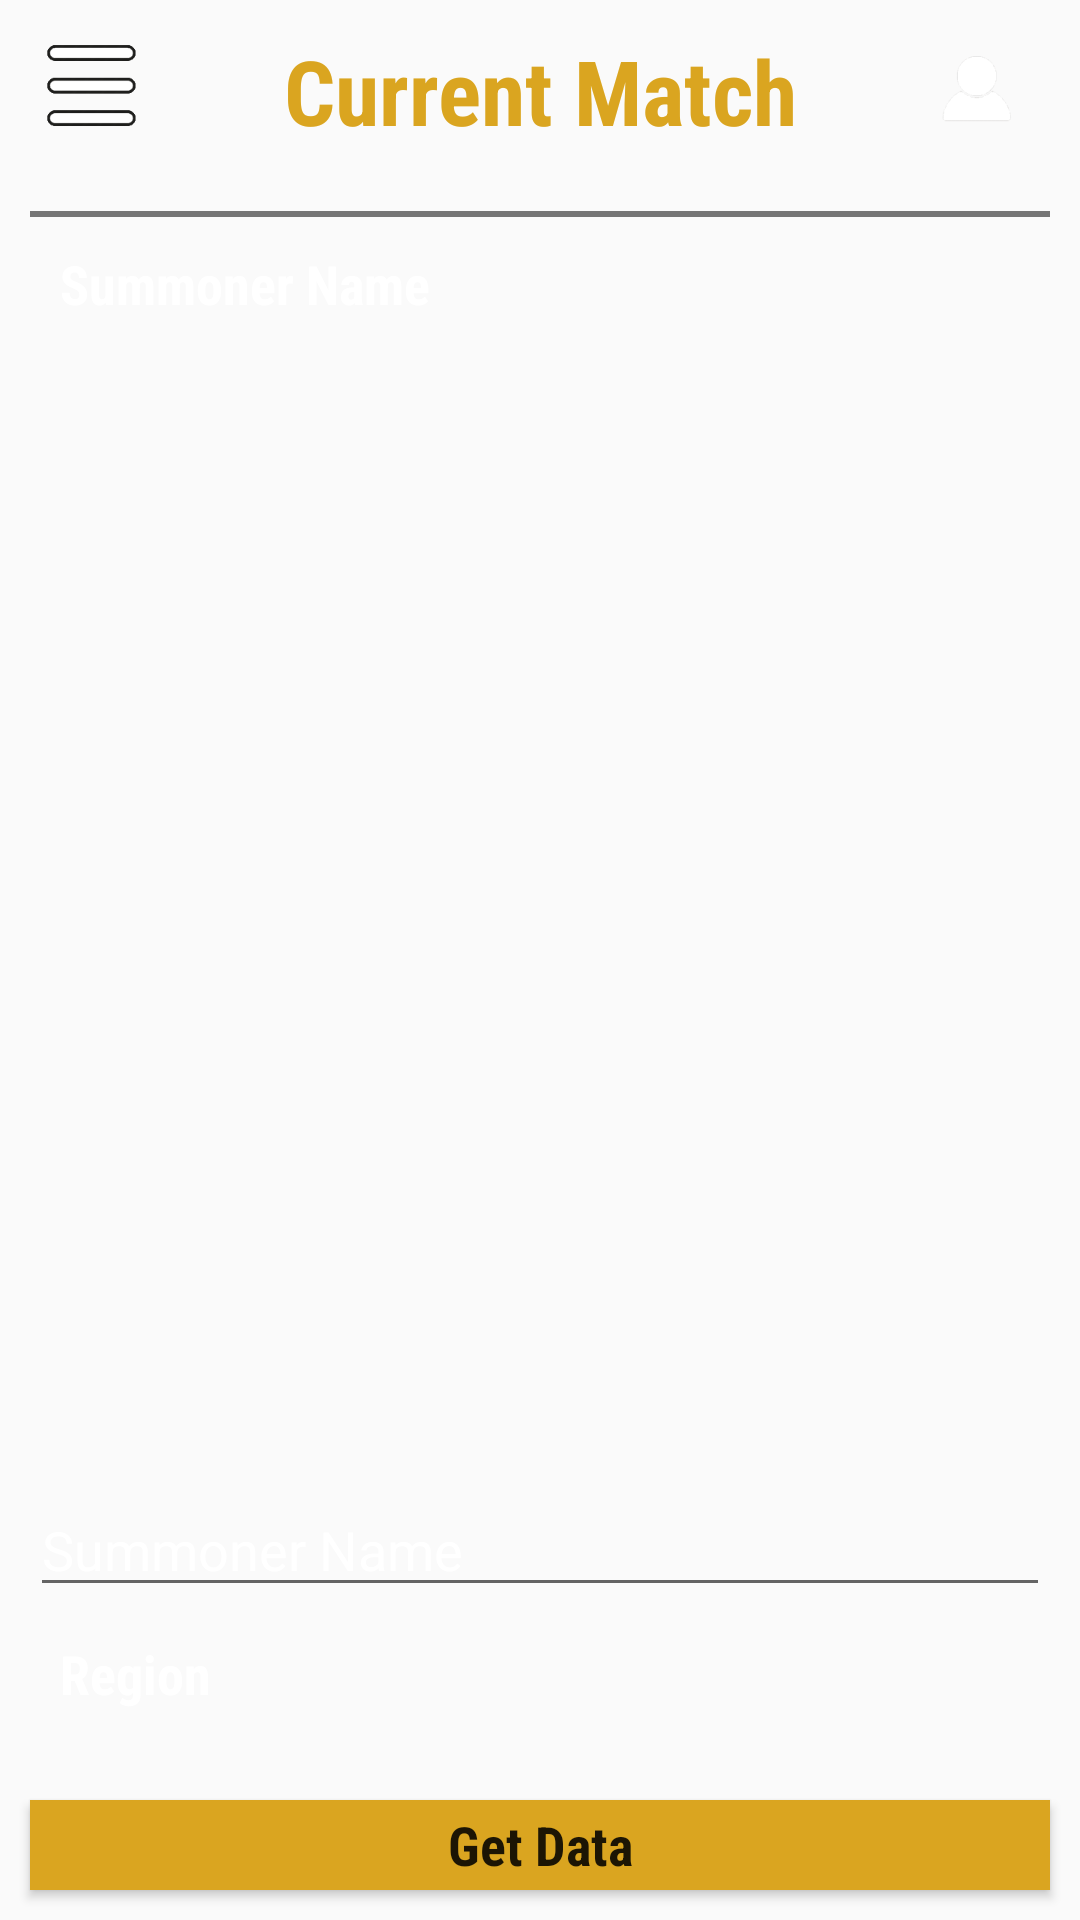

Here is an Android app screen rendered from its layout file. Give the layout XML and the strings, colors and styles it references.
<!-- AndroidManifest.xml: application theme AppTheme -->
<!-- res/layout/fragment_current_match.xml -->
<LinearLayout xmlns:android="http://schemas.android.com/apk/res/android"
    xmlns:app="http://schemas.android.com/apk/res-auto"
    xmlns:tools="http://schemas.android.com/tools"
    android:layout_width="match_parent"
    android:layout_height="wrap_content"
    android:orientation="vertical"
    tools:context="com.antika.berk.ggeasy.fragment.CurrentMatchFragment">


    <RelativeLayout
        android:layout_width="match_parent"
        android:layout_height="wrap_content">

        <TextView
            android:id="@+id/textView"
            android:layout_width="match_parent"
            android:layout_height="wrap_content"
            android:layout_margin="10dp"
            android:fontFamily="sans-serif-condensed"
            android:text="@string/current_match"
            android:textAlignment="center"
            android:textAppearance="@style/TextAppearance.AppCompat.Body1"
            android:textColor="@color/colorAccent"
            android:textSize="30sp"
            android:textStyle="normal|bold" />

        <ImageView
            android:id="@+id/imageView13"
            android:layout_width="50dp"
            android:layout_height="50dp"
            android:layout_alignEnd="@+id/textView"
            android:layout_alignRight="@+id/textView"
            android:layout_centerVertical="true"
            app:srcCompat="@drawable/profile" />

        <ImageView
            android:id="@+id/imageView20"
            android:layout_width="40dp"
            android:layout_height="40dp"
            app:srcCompat="@drawable/menu"
            android:layout_centerVertical="true"
            android:layout_alignLeft="@+id/textView"
            android:layout_alignStart="@+id/textView" />
    </RelativeLayout>

    <View
        android:layout_width="fill_parent"
        android:layout_height="2dp"
        android:layout_margin="10dp"
        android:background="@color/secondary_text" />

    <TextView
        android:id="@+id/textView2"
        android:layout_width="match_parent"
        android:layout_height="wrap_content"
        android:layout_marginLeft="20dp"
        android:layout_weight="0.28"
        android:fontFamily="sans-serif-condensed"
        android:text="@string/summoner_name"
        android:textAllCaps="false"
        android:textColor="@color/white"
        android:textSize="18sp"
        android:textStyle="normal|bold" />

    <EditText
        android:id="@+id/editText2"
        android:layout_width="match_parent"
        android:layout_height="wrap_content"
        android:layout_margin="10dp"
        android:hint="@string/summoner_name"
        android:inputType="textPersonName"
        android:textColor="@color/white"
        android:textColorHint="@color/wallet_dim_foreground_disabled_holo_dark" />

    <TextView
        android:id="@+id/textView3"
        android:layout_width="match_parent"
        android:layout_height="wrap_content"
        android:layout_marginLeft="20dp"
        android:fontFamily="sans-serif-condensed"
        android:text="@string/region"
        android:textColor="@color/white"
        android:textSize="18sp"
        android:textStyle="normal|bold" />

    <Spinner
        android:id="@+id/spinner2"
        android:layout_width="match_parent"
        android:layout_height="wrap_content"
        android:layout_margin="10dp"
        android:background="@color/white" />

    <Button
        android:id="@+id/button2"
        android:layout_width="match_parent"
        android:layout_height="30dp"
        android:layout_margin="10dp"
        android:background="@color/colorAccent"
        android:fontFamily="sans-serif-condensed"
        android:text="@string/get_data"
        android:textAllCaps="false"
        android:textColor="@color/cast_expanded_controller_progress_text_color"
        android:textSize="18sp"
        android:textStyle="normal|bold" />

</LinearLayout>
<!-- resources referenced by this layout -->
<resources>
  <color name="colorAccent">#DAA520</color>
  <color name="secondary_text">#757575</color>
  <color name="white">#ffffff</color>
  <!-- drawable menu: png bitmap (drawable, 2264 bytes) -->
  <!-- drawable profile: png bitmap (drawable, 3993 bytes) -->
  <string name="current_match">Current Match</string>
  <string name="get_data">Get Data</string>
  <string name="region">Region</string>
  <string name="summoner_name">Summoner Name</string>
  <style name="AppTheme" parent="Theme.AppCompat.Light.NoActionBar">
          
          <item name="colorPrimary">@color/colorAccent</item>
          <item name="colorPrimaryDark">@color/colorAccent</item>
          <item name="colorAccent">@color/colorAccent</item>
          <item name="android:navigationBarColor">@color/colorAccent</item>
      </style>
</resources>
